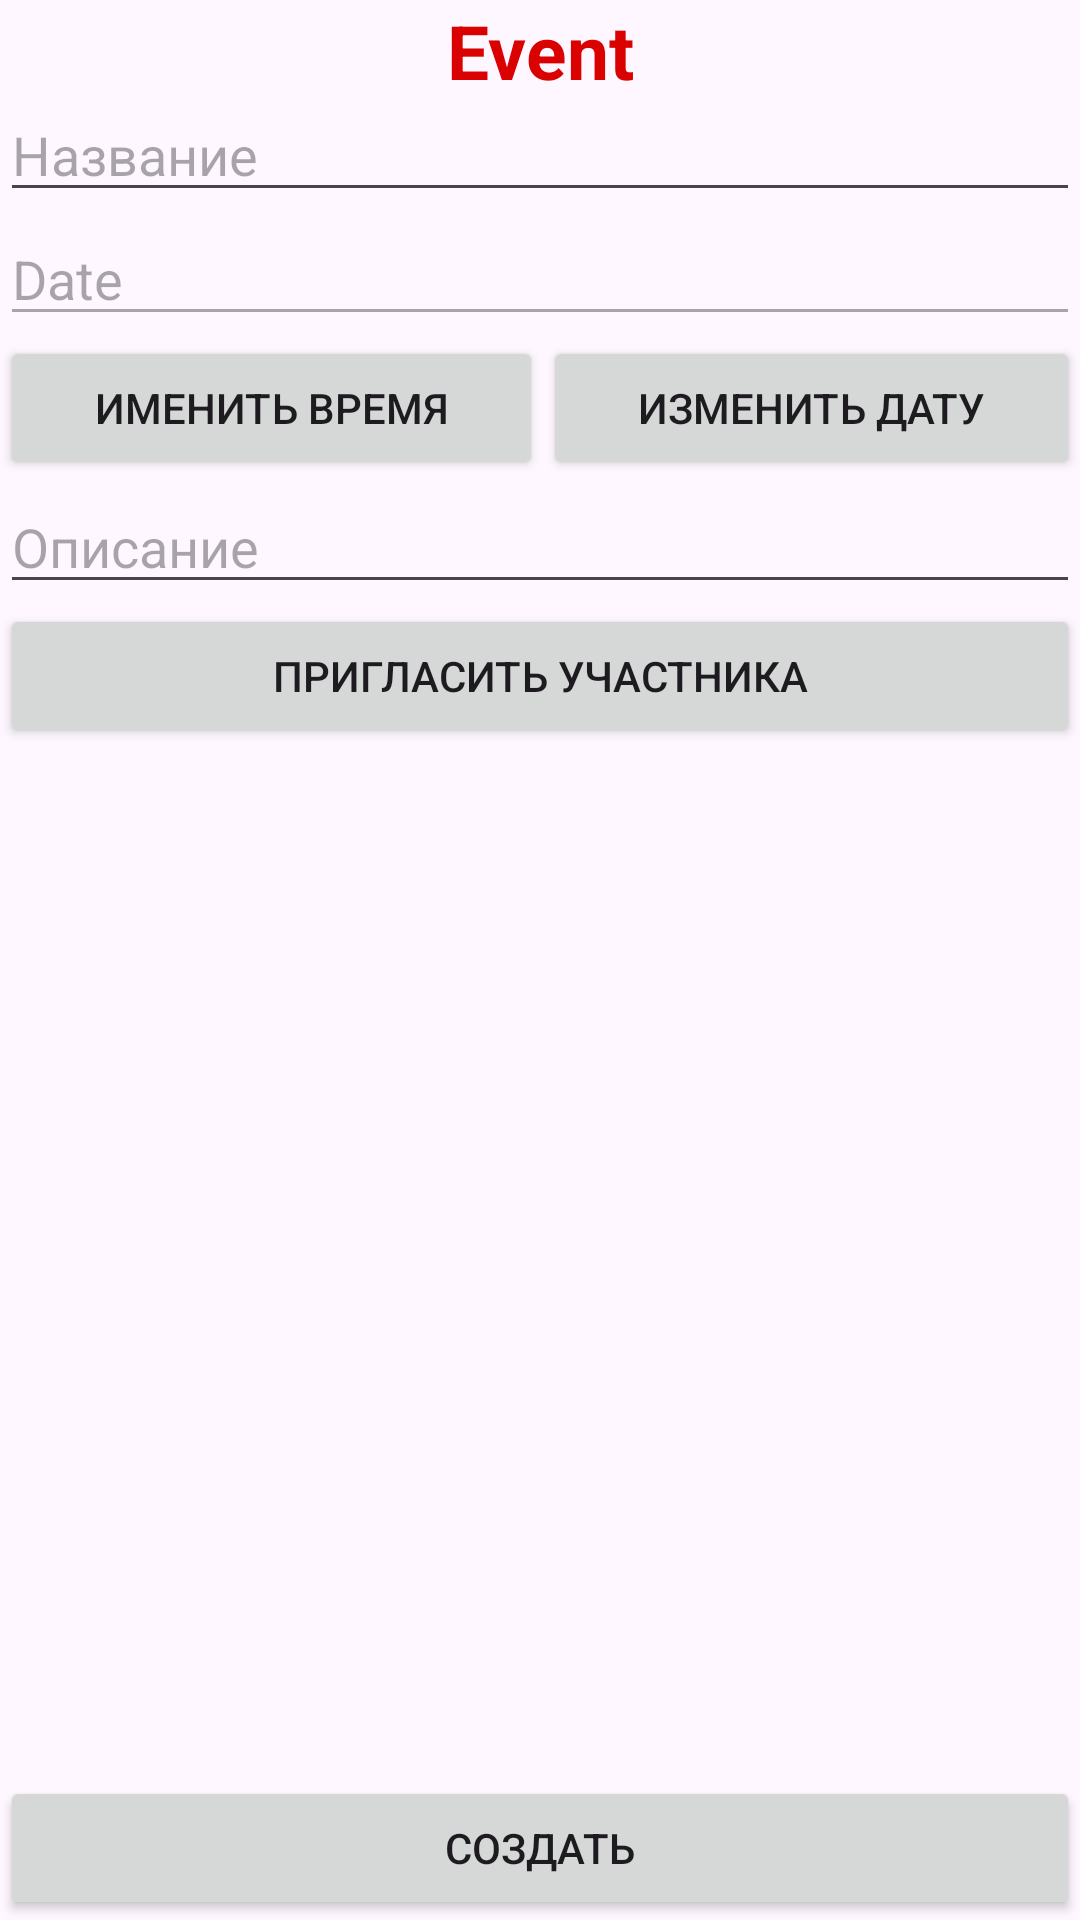

This screen was rendered from an Android layout file. Write that file and the resources it references.
<!-- AndroidManifest.xml: application theme Theme.FriendLocation -->
<!-- res/layout/activity_making_event.xml -->
<?xml version="1.0" encoding="utf-8"?>
<androidx.constraintlayout.widget.ConstraintLayout xmlns:android="http://schemas.android.com/apk/res/android"
    xmlns:app="http://schemas.android.com/apk/res-auto"
    xmlns:tools="http://schemas.android.com/tools"
    android:id="@+id/main"
    android:layout_width="match_parent"
    android:layout_height="match_parent"
    tools:context=".MakingEvent">

    <LinearLayout
        android:layout_width="match_parent"
        android:layout_height="match_parent"
        android:orientation="vertical"
        app:layout_constraintEnd_toEndOf="parent"
        app:layout_constraintStart_toStartOf="parent"
        app:layout_constraintTop_toTopOf="parent">

        <TextView
            android:id="@+id/textView7"
            android:layout_width="match_parent"
            android:layout_height="wrap_content"
            android:gravity="center|center_vertical"
            android:text="Event"
            android:textAppearance="@style/TextAppearance.AppCompat.Large"
            android:textColor="#DA0101"
            android:textStyle="bold"
            app:autoSizeMinTextSize="25dp"
            app:autoSizeTextType="uniform" />

        <EditText
            android:id="@+id/eventNameEd"
            android:layout_width="match_parent"
            android:layout_height="wrap_content"
            android:ems="10"
            android:hint="@string/name"
            android:inputType="text" />

        <EditText
            android:id="@+id/eventDateEd"
            android:hint="Date"
            android:layout_width="match_parent"
            android:layout_height="wrap_content"
            android:ems="10"
            android:enabled="false"
            android:inputType="date" />

        <LinearLayout
            android:layout_width="match_parent"
            android:layout_height="wrap_content"
            android:orientation="horizontal">

            <Button
                android:id="@+id/editTime"
                android:layout_width="wrap_content"
                android:layout_height="wrap_content"
                android:layout_weight="1"
                android:onClick="setTime"
                android:text="Именить время" />

            <Button
                android:id="@+id/editDate"
                android:layout_width="wrap_content"
                android:layout_height="wrap_content"
                android:layout_weight="1"
                android:onClick="setDate"
                android:text="Изменить дату" />
        </LinearLayout>

        <EditText
            android:id="@+id/eventDescriptionEd"
            android:layout_width="match_parent"
            android:layout_height="wrap_content"
            android:ems="10"
            android:gravity="start|top"
            android:hint="Описание"
            android:inputType="textMultiLine"
            android:maxHeight="200dp" />

        <Button
            android:id="@+id/button4"
            android:layout_width="match_parent"
            android:layout_height="wrap_content"
            android:onClick="addUser"
            android:text="Пригласить участника" />

        <androidx.recyclerview.widget.RecyclerView
            android:id="@+id/usersList"
            android:layout_width="match_parent"
            android:layout_weight="1"
            android:layout_height="match_parent" />

        <Button
            android:id="@+id/createEvent"
            android:layout_width="match_parent"
            android:layout_height="wrap_content"
            android:onClick="addEvent"
            android:text="Создать" />
    </LinearLayout>
</androidx.constraintlayout.widget.ConstraintLayout>
<!-- resources referenced by this layout -->
<resources>
  <string name="name">Название</string>
  <style name="Theme.FriendLocation" parent="Base.Theme.FriendLocation" />
  <style name="Base.Theme.FriendLocation" parent="Theme.Material3.DayNight.NoActionBar">
          <item name="android:statusBarColor">@color/muted_cyan</item>
          
          
      </style>
  <color name="muted_cyan">#5EC4C4</color>
</resources>
